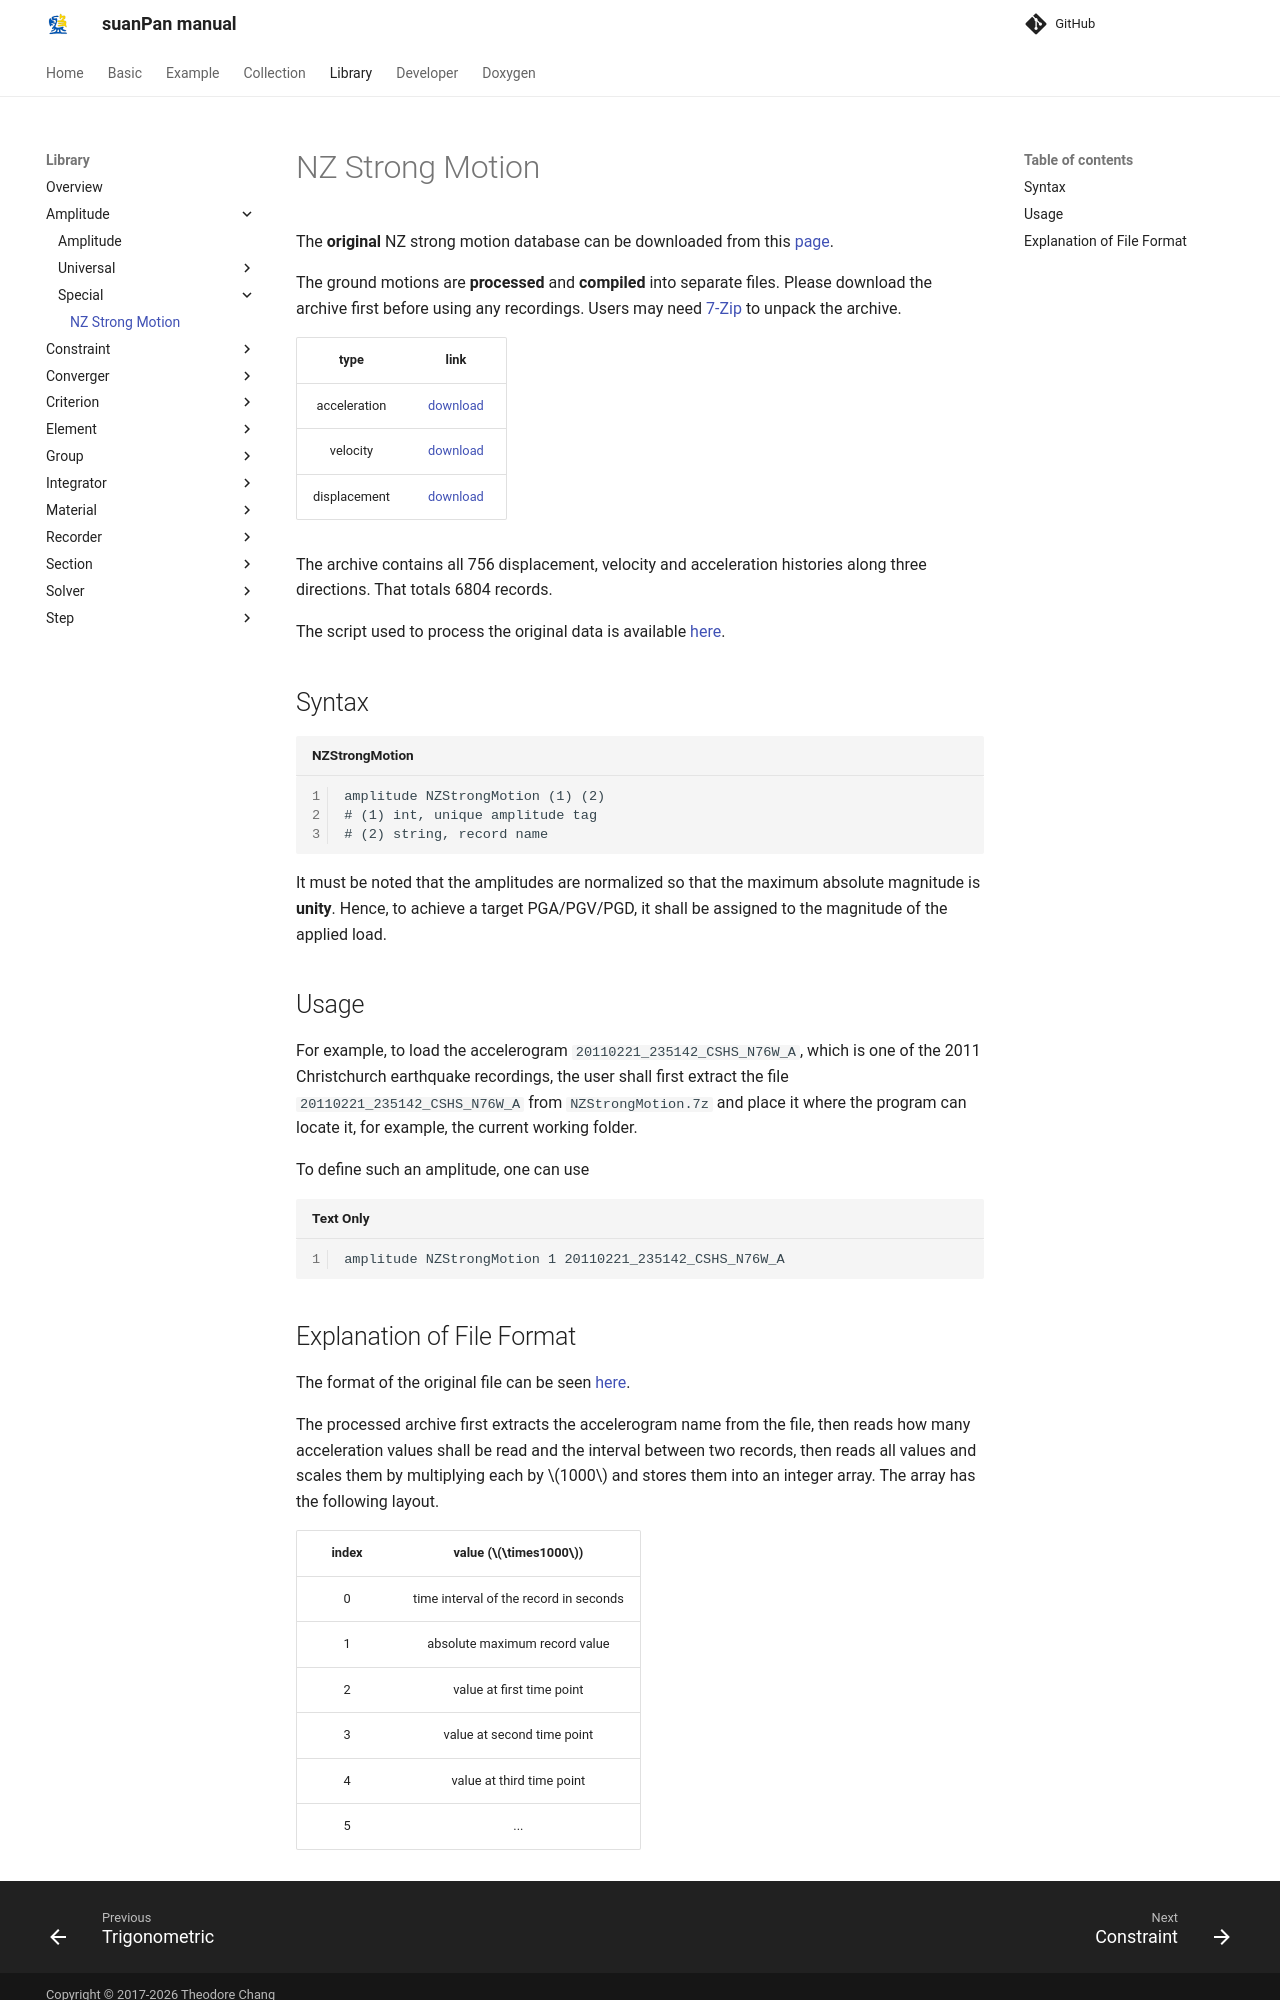

repository: TLCFEM/suanPan-manual · page: 4.4/Library/Amplitude/Special/NZStrongMotion/index.html · generator: mkdocs

# NZ Strong Motion

The **original** NZ strong motion database can be downloaded from this [page](https://www.geonet.org.nz/data/supplementary/nzsmdb).

The ground motions are **processed** and **compiled** into separate files.
Please download the archive first before using any recordings.
Users may need [7-Zip](https://www.7-zip.org/download.html) to unpack the archive.

|     type     |              link               |
|:------------:|:-------------------------------:|
| acceleration | [download](NZStrongMotion-A.7z) |
|   velocity   | [download](NZStrongMotion-V.7z) |
| displacement | [download](NZStrongMotion-D.7z) |

The archive contains all 756 displacement, velocity and acceleration histories along three directions.
That totals 6804 records.

The script used to process the original data is available [here](ProcessNZSM.py).

## Syntax

```text title="NZStrongMotion"
amplitude NZStrongMotion (1) (2)
# (1) int, unique amplitude tag
# (2) string, record name
```

It must be noted that the amplitudes are normalized so that the maximum absolute magnitude is **unity**.
Hence, to achieve a target PGA/PGV/PGD, it shall be assigned to the magnitude of the applied load.

## Usage

For example, to load the accelerogram `20110221_235142_CSHS_N76W_A`, which is one of the 2011 Christchurch earthquake recordings, the user shall first extract the file `20110221_235142_CSHS_N76W_A` from `NZStrongMotion.7z` and place it where the program can locate it, for example, the current working folder.

To define such an amplitude, one can use

```text
amplitude NZStrongMotion 1 20110221_235142_CSHS_N76W_A
```
